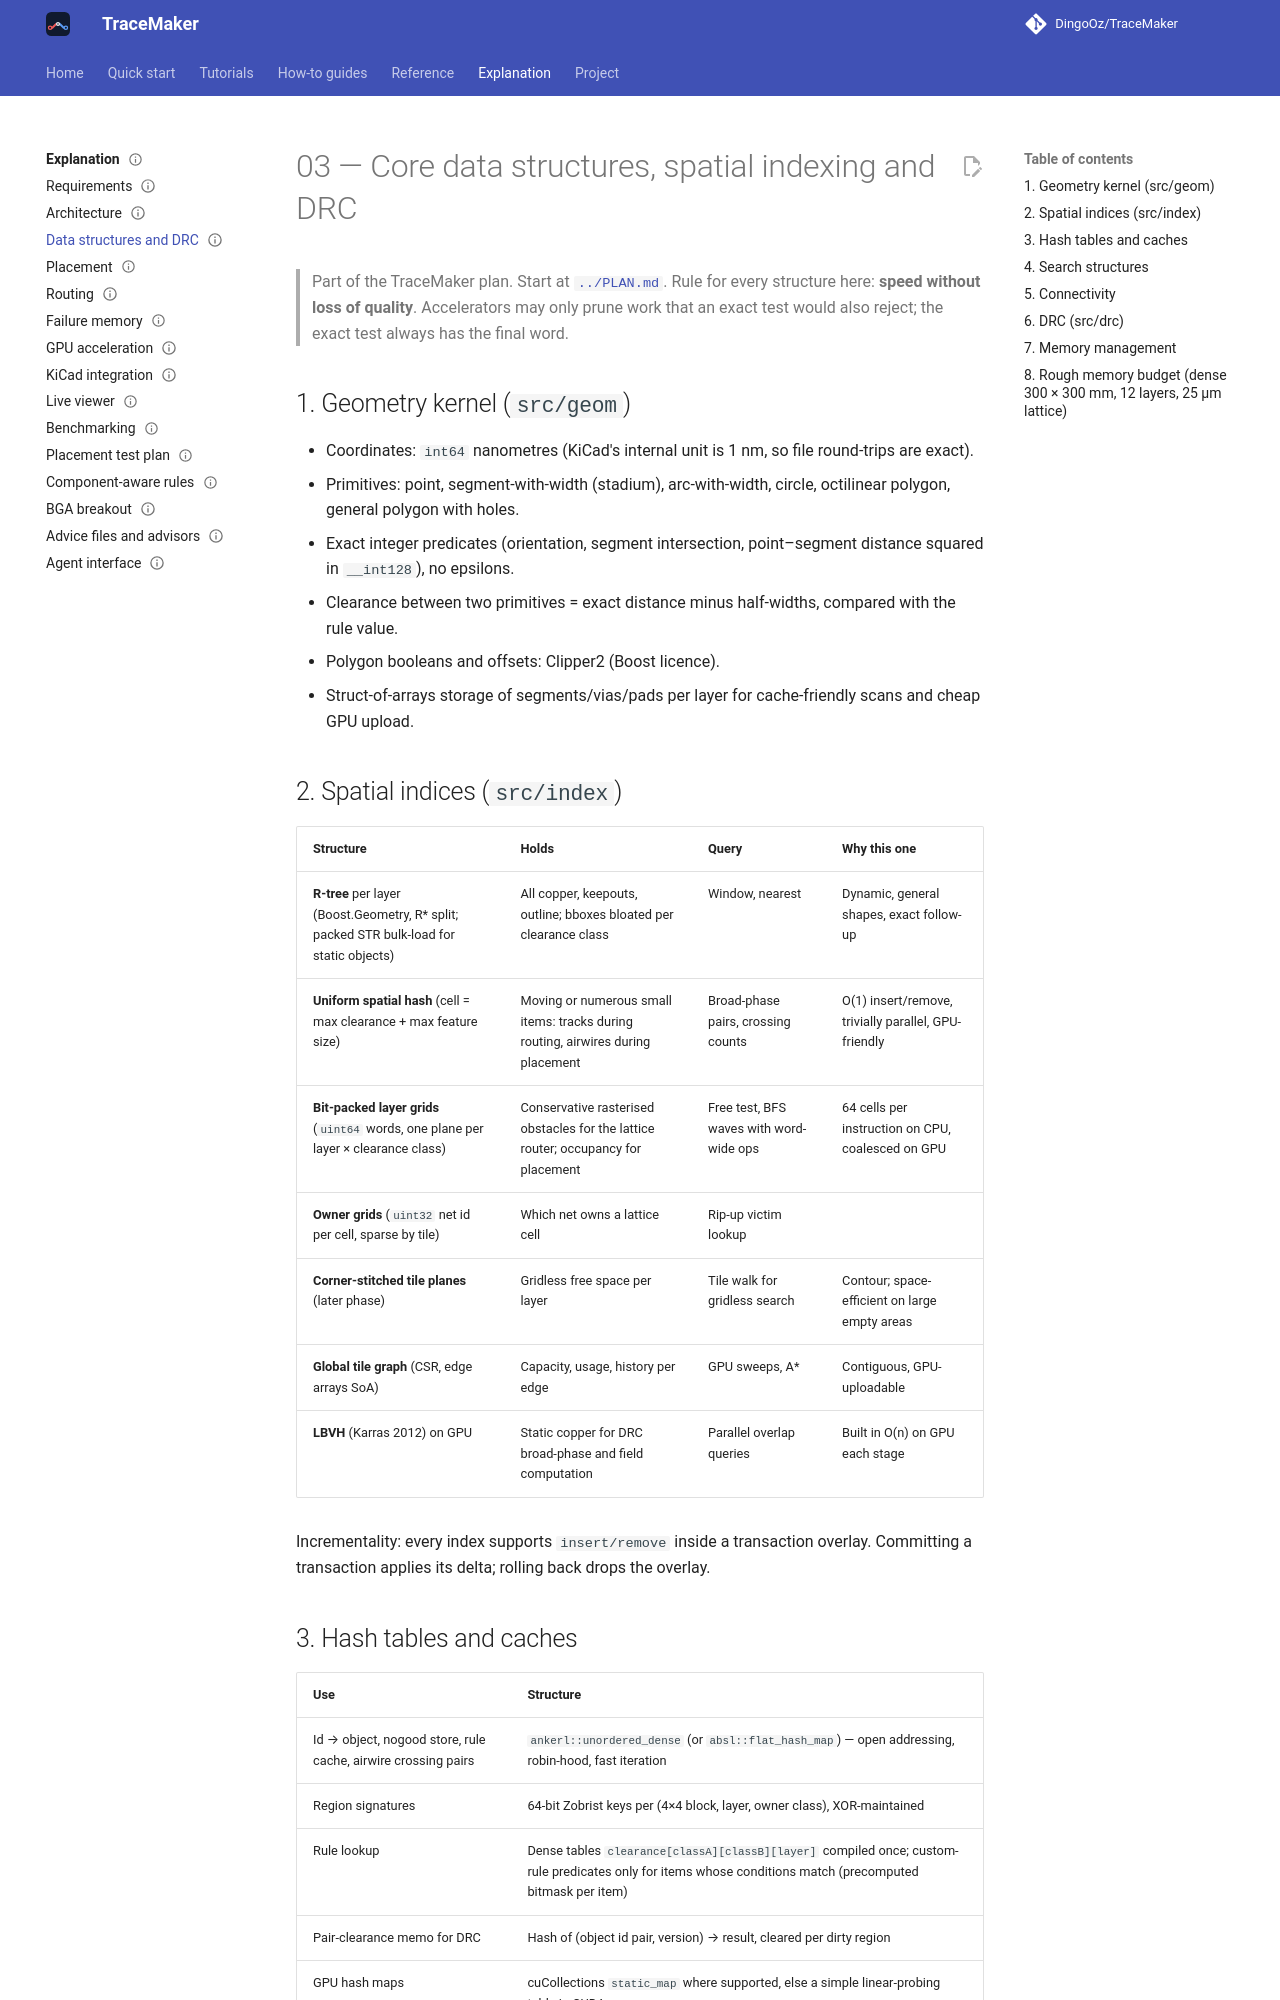

repository: DingoOz/TraceMaker · page: 0.11/03-data-structures/index.html · generator: mkdocs

---
status: current
code: [src/geom, src/index, src/model, src/drc]
---

# 03 — Core data structures, spatial indexing and DRC

> Part of the TraceMaker plan. Start at [`../PLAN.md`](../PLAN.md).
> Rule for every structure here: **speed without loss of quality**. Accelerators may only prune work that
> an exact test would also reject; the exact test always has the final word.

## 1. Geometry kernel (`src/geom`)

- Coordinates: `int64` nanometres (KiCad's internal unit is 1 nm, so file round-trips are exact).
- Primitives: point, segment-with-width (stadium), arc-with-width, circle, octilinear polygon,
  general polygon with holes.
- Exact integer predicates (orientation, segment intersection, point–segment distance squared in
  `__int128`), no epsilons.
- Clearance between two primitives = exact distance minus half-widths, compared with the rule value.
- Polygon booleans and offsets: Clipper2 (Boost licence).
- Struct-of-arrays storage of segments/vias/pads per layer for cache-friendly scans and cheap GPU upload.

## 2. Spatial indices (`src/index`)

| Structure | Holds | Query | Why this one |
|---|---|---|---|
| **R-tree** per layer (Boost.Geometry, R* split; packed STR bulk-load for static objects) | All copper, keepouts, outline; bboxes bloated per clearance class | Window, nearest | Dynamic, general shapes, exact follow-up |
| **Uniform spatial hash** (cell = max clearance + max feature size) | Moving or numerous small items: tracks during routing, airwires during placement | Broad-phase pairs, crossing counts | O(1) insert/remove, trivially parallel, GPU-friendly |
| **Bit-packed layer grids** (`uint64` words, one plane per layer × clearance class) | Conservative rasterised obstacles for the lattice router; occupancy for placement | Free test, BFS waves with word-wide ops | 64 cells per instruction on CPU, coalesced on GPU |
| **Owner grids** (`uint32` net id per cell, sparse by tile) | Which net owns a lattice cell | Rip-up victim lookup | |
| **Corner-stitched tile planes** (later phase) | Gridless free space per layer | Tile walk for gridless search | Contour; space-efficient on large empty areas |
| **Global tile graph** (CSR, edge arrays SoA) | Capacity, usage, history per edge | GPU sweeps, A* | Contiguous, GPU-uploadable |
| **LBVH** (Karras 2012) on GPU | Static copper for DRC broad-phase and field computation | Parallel overlap queries | Built in O(n) on GPU each stage |

Incrementality: every index supports `insert/remove` inside a transaction overlay. Committing a
transaction applies its delta; rolling back drops the overlay.

## 3. Hash tables and caches

| Use | Structure |
|---|---|
| Id → object, nogood store, rule cache, airwire crossing pairs | `ankerl::unordered_dense` (or `absl::flat_hash_map`) — open addressing, robin-hood, fast iteration |
| Region signatures | 64-bit Zobrist keys per (4×4 block, layer, owner class), XOR-maintained |
| Rule lookup | Dense tables `clearance[classA][classB][layer]` compiled once; custom-rule predicates only for items whose conditions match (precomputed bitmask per item) |
| Pair-clearance memo for DRC | Hash of (object id pair, version) → result, cleared per dirty region |
| GPU hash maps | cuCollections `static_map` where supported, else a simple linear-probing table in CUDA |

**Never iterate a hash map in an order that affects output** (determinism rule). Sort keys first.
